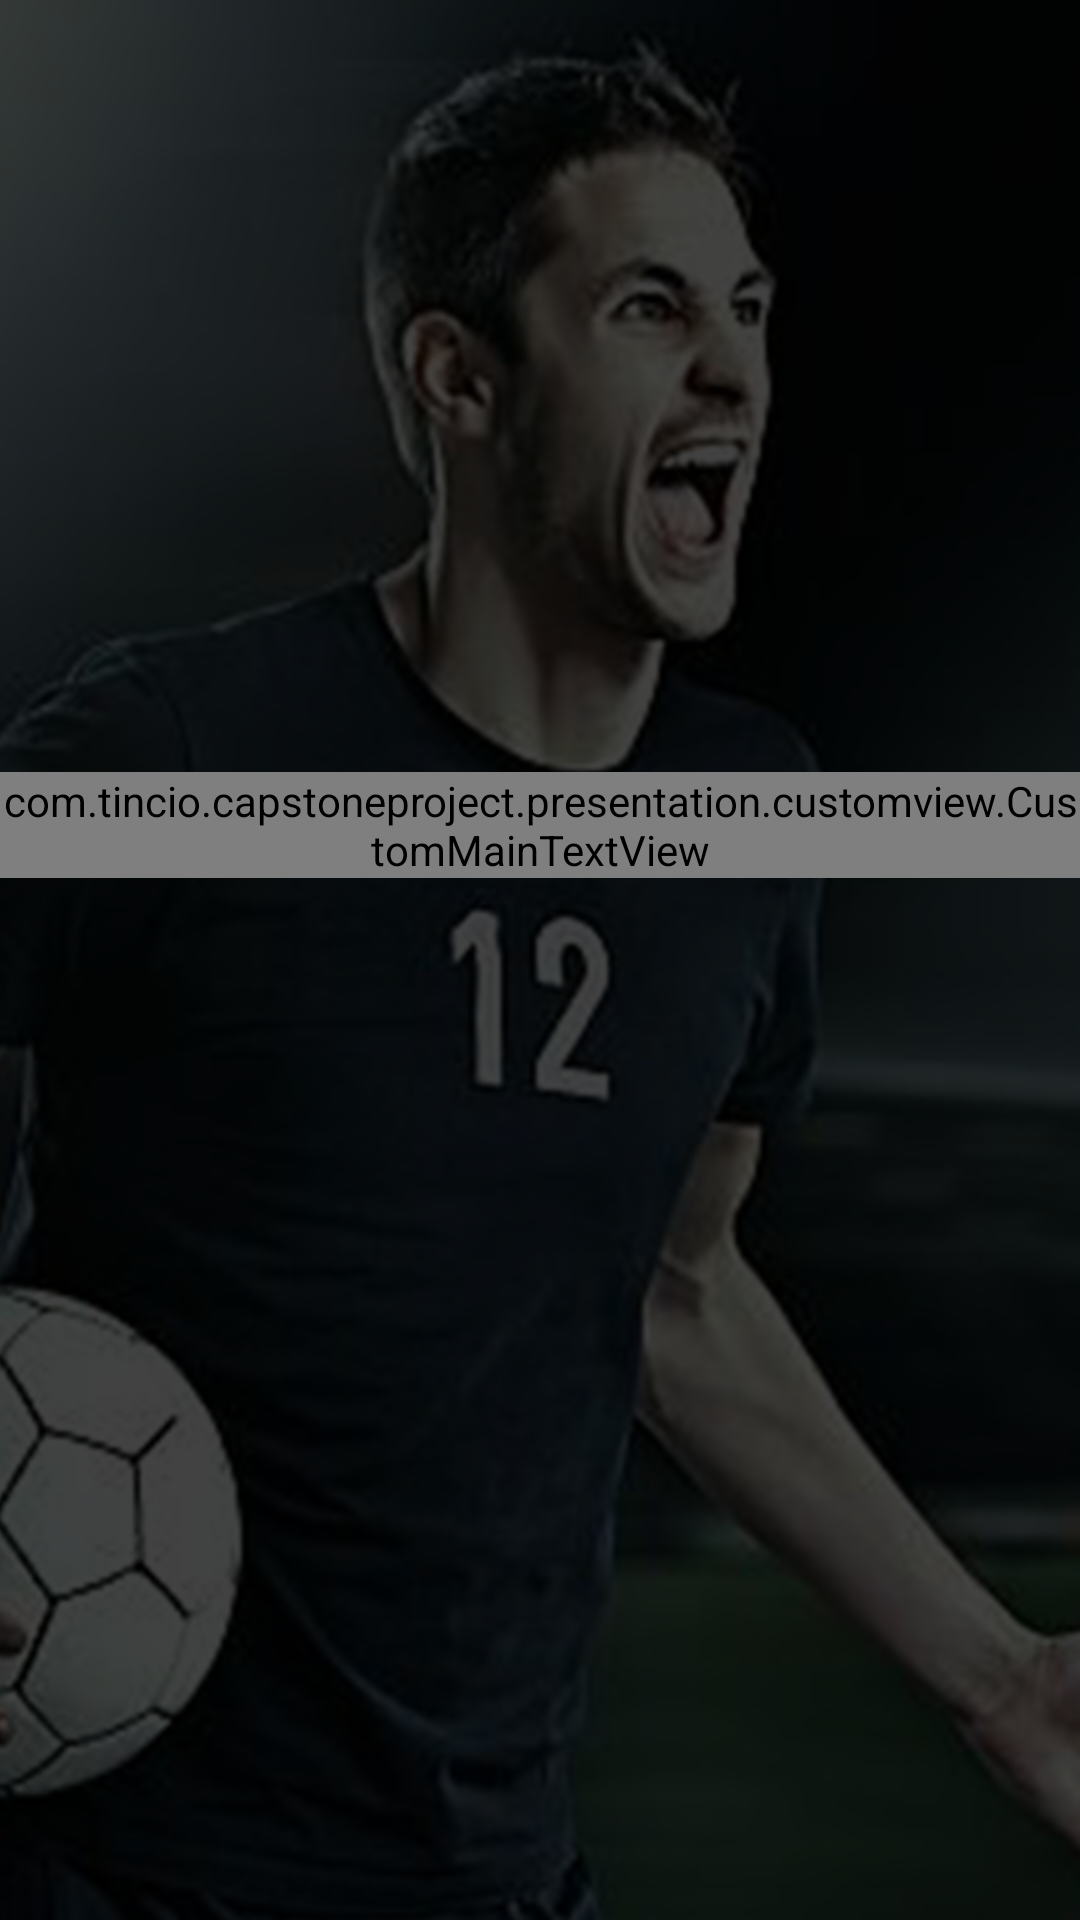

Reconstruct the res/layout file that produces this screen, plus the resources it refers to.
<!-- AndroidManifest.xml: application theme AppTheme -->
<!-- res/layout/activity_main.xml -->
<?xml version="1.0" encoding="utf-8"?>
<android.support.constraint.ConstraintLayout xmlns:android="http://schemas.android.com/apk/res/android"
    xmlns:app="http://schemas.android.com/apk/res-auto"
    xmlns:tools="http://schemas.android.com/tools"
    android:layout_width="match_parent"
    android:layout_height="match_parent"
    tools:context="com.tincio.capstoneproject.presentation.activity.MainActivity">

    <ImageView
        android:layout_width="0dp"
        android:layout_height="0dp"
        android:src="@drawable/player"
        android:cropToPadding="true"
        android:scaleType="centerCrop"
        app:layout_constraintBottom_toBottomOf="parent"
        app:layout_constraintLeft_toLeftOf="parent"
        app:layout_constraintRight_toRightOf="parent"
        app:layout_constraintTop_toTopOf="parent"
        android:contentDescription="@string/name_image_main"
        android:id="@+id/image_background" />
    <ImageView
        android:layout_width="wrap_content"
        android:layout_height="wrap_content"
        android:src="@drawable/ic_ball"
        app:layout_constraintTop_toTopOf="@+id/image_background"
        app:layout_constraintLeft_toLeftOf="parent"
        android:id="@+id/img_main"
        android:contentDescription="@string/name_image_main"
        app:layout_constraintRight_toRightOf="parent" />
    <com.tincio.capstoneproject.presentation.customview.CustomMainTextView
        style="@style/AppTheme.TextTitle"
        android:text="@string/app_name"
        android:id="@+id/txt_name"
        android:layout_marginBottom="90dp"
        app:layout_constraintLeft_toLeftOf="parent"
        app:layout_constraintBottom_toBottomOf="@+id/image_background"
        app:layout_constraintTop_toTopOf="@+id/image_background"
        app:layout_constraintRight_toRightOf="parent" />

</android.support.constraint.ConstraintLayout>
<!-- resources referenced by this layout -->
<resources>
  <!-- drawable player: png bitmap (drawable, 289279 bytes) -->
  <string name="app_name">Pichanga</string>
  <string name="name_image_main">Pichanga imagen</string>
  <style name="AppTheme.TextTitle">
          <item name="android:layout_width">wrap_content</item>
          <item name="android:layout_height">wrap_content</item>
          <item name="android:textColor">@android:color/white</item>
          <item name="android:textSize">44sp</item>
      </style>
  <style name="AppTheme" parent="Theme.AppCompat.Light.NoActionBar">
          
          <item name="colorPrimary">@color/colorPrimary</item>
          <item name="colorPrimaryDark">@color/colorPrimaryDark</item>
          <item name="colorAccent">@color/colorAccent</item>
          <item name="android:windowContentTransitions">true</item>
          
          <item name="android:windowEnterTransition">@transition/explode</item>
          <item name="android:windowExitTransition">@transition/explode</item>
      </style>
  <color name="colorPrimary">#7CB342</color>
  <color name="colorPrimaryDark">#558B2F</color>
  <color name="colorAccent">#9E9D24</color>
</resources>
